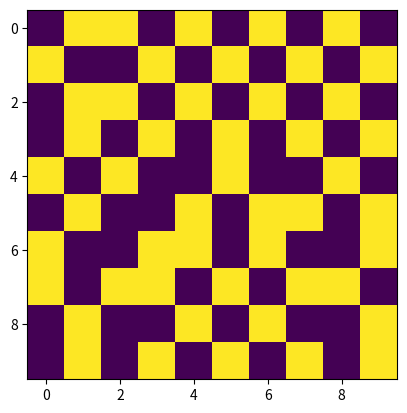

The script that saved this image:
import numpy as np
import matplotlib.pyplot as plt
import scipy.constants as sc

#Define a function to create an NxN grid, and randomly assign spins
def create_grid(n):
	spin = np.array([1,-1])
	grid_of_spins = np.random.choice(spin, size=(n,n))
	return grid_of_spins

#Create grids
thirty = create_grid(30)
three = create_grid(3)
five = create_grid(5)
ten = create_grid(10)
#Plot
#Put this into a function
#ax1 = plt.imshow(five)
#plt.ylim(-0.5,29.5)
#plt.savefig('five.png')
#Define a function to calculate the Delta E of a spin given the grid and its location
#Matriculate this

def calculate_delta_energy(grid, exchange_energy, magnetic_moment, field):
    #Number of rows
	n = len(grid)
    #Current energy grid same size as spins
	current_energy = np.empty_like(grid)
    #Delta energy grid same size as spins
	delta_energy = np.empty_like(grid)
	for i in range(0,n):
		for j in range(0,n):
            #Factor of 1/2 to avoid overcounting
			current_energy[i,j] = -magnetic_moment*field*grid[i,j] -(1/2)*exchange_energy*(grid[i,j]*grid[i,(j-1)%n] + grid[i,j]*grid[i,(j+1)%n] + grid[i,j]*grid[(i-1)%n,j] + grid[i,j]*grid[(i+1)%n,j])
	delta_energy = - 2*current_energy
	return delta_energy, current_energy

#Define a function to investigate delta_energy at each position
#Return the flip_matrix
def energy_evaluator(delta_energy, temp):
	#Number of rows in delta_energy
    n = len(delta_energy)
    flip_matrix = np.ones_like(delta_energy)
    for i in range(0,n):
        for j in range(0,n):
            #Generate a new random number each time
            p = np.random.uniform()
            if (delta_energy[i,j] < 0):
                flip_matrix[i,j] = -1
            elif (np.exp((-delta_energy[i,j])/(temp)) > p):
                flip_matrix[i,j] = -1
    return flip_matrix

#One time loop is calculate energy matrix, calculate flip matrix and multiply
#Define a function that takes the required number of time loops and the initial matrix and exchange energy magnetic moment, field and temperature
#And runs it for the specified number of loops, preferably updating plot as it goes
#Define a function to calculate magnetisation
    

def magnetisation(grid, magnetic_moment):
	M = np.abs(magnetic_moment * np.sum(grid))
	return M

def looper(n, initial_spins, exchange_energy, magnetic_moment, field, temp):
	deltaE, E = calculate_delta_energy(initial_spins, exchange_energy, magnetic_moment, field)
	flip_matrix = energy_evaluator(deltaE,temp)
	spins = np.multiply(initial_spins, flip_matrix)
	magnetisation_vector = np.empty(n)
	#fig,ax = plt.subplots()
	i=0
	while i < n :
		deltaE, E = calculate_delta_energy(spins, exchange_energy, magnetic_moment, field)
		flip_matrix = energy_evaluator(deltaE,temp)
		spins = np.multiply(spins, flip_matrix)
		magnetisation_vector[i] = magnetisation(spins, magnetic_moment)
		#ax.cla()
		#ax.imshow(spins)
		#plt.pause(0.001)
		i +=1
	
	return spins, deltaE, E, magnetisation_vector
		
#new_spins, new_delta, new_energy, new_mag = looper(100,ten, 1,1,0,2)
#print(new_mag)
#ax2 = plt.imshow(new_spins)
#plt.savefig('afterlong.png')

def largest_connected_component(nrows, ncols, grid):
    """Find largest connected component of 1s on a grid."""

    def traverse_component(i, j):
        """Returns no. of unseen elements connected to (i,j)."""
        grid[i][j] = -1
        result = 1
     
        # Check all four neighbours
        if i > 0 and (grid[i-1][j]==1):
            result += traverse_component(i-1, j)
        if j > 0 and (grid[i][j-1]==1):
            result += traverse_component(i, j-1)
        if i < len(grid)-1 and (grid[i+1][j]==1):
            result += traverse_component(i+1, j)
        if j < len(grid[0])-1 and (grid[i][j+1]==1):
            result += traverse_component(i, j+1)
        return result

    # Tracks size of largest connected component found
    component_size = 0

    for i in range(nrows):
        for j in range(ncols):
            if (grid[i][j] == 1):
                component_size = max(component_size, traverse_component(i,j))

    return component_size

new_spins, new_delta, new_energy, new_mag = looper(1000,ten, 1,1,0,1)
ax1 = plt.imshow(new_spins)
plt.show()
print(largest_connected_component(10,10,new_spins))
#Investigating Energy
#Ehalf = np.mean(looper(1000, thirty,1,1,0,0.5)[2])
#E1 = np.mean(looper(1000, thirty,1,1,0,1)[2])
#Ethreehalves = np.mean(looper(1000, thirty,1,1,0,1.5)[2])
#E2 = np.mean(looper(1000, thirty,1,1,0,2)[2])
#Efivehalves = np.mean(looper(1000, thirty,1,1,0,2.5)[2])
#Ethree = np.mean(looper(1000, thirty,1,1,0,3)[2])
#E = np.array([Ehalf, E1, Ethreehalves, E2, Efivehalves, Ethree])
#T = np.array([0.5, 1, 1.5, 2, 2.5, 3])
#print(E)
#print(T)
#plt.plot(T,E)
#plt.show()
#Define a function to calculate the heat capacity over a range of temperatures
#Gives a slightly weird plot, heatcapacity.png
def heat_capacity(temp_low, temp_high, grid, sampling_interval):
	T = np.linspace(temp_low, temp_high, 100)
	heat_cap = np.empty(len(T))
	energy = np.empty(len(T))
	for i in range(len(T)):
		current_energy = looper(sampling_interval, grid, 1, 1, 0, T[i])[2]
		energy[i] = np.mean(current_energy)
		std_dev_energy = np.std(current_energy, dtype=np.float64)
		heat_cap[i] = (np.square(std_dev_energy)/T[i]**2)
	return heat_cap, T, energy

#Define a function to calculate the autocorrelation

def autocorrelation(magnetisation_vector, time_delay):
    m_prime = magnetisation_vector - np.mean(magnetisation_vector)
    m_prime_delay = m_prime[time_delay:]
    l = len(m_prime)-time_delay
    A = np.mean(np.multiply(m_prime_delay,m_prime[:l]))
    return A
mmm = np.array([1,4,4])
taus = np.linspace(0, len(mmm),len(mmm)+1, dtype=int)

#print(autocorrelation(mmm,taus[0]))
#print(autocorrelation(mmm,taus[1]))
#a = autocorrelation(magnetisation_vector, time_delay)/autocorrelation(magnetisation_vector,0)
    

#heat, Temp, energy = heat_capacity(0.5,4,thirty,100000)
#plt.figure(0)
#plt.plot(Temp, heat)
#plt.savefig('heatcaplong.png')
#plt.figure(1)
#plt.plot(Temp, energy)
#plt.savefig('energylong.png')

#primer1 = looper(5000, ten, 1,1,0,0.1)[0]
#mag1 = looper(5000,ten,1,1,0,0.1)[3]
#print(np.mean(mag1))

#primer2 = looper(5000, ten, 1,1,0,1)[0]
#mag2 = looper(5000,ten,1,1,0,1)[3]
#print(np.mean(mag2))

#primer3 = looper(5000, ten, 1,1,0,1.5)[0]
#mag3 = looper(5000,ten,1,1,0,1.5)[3]
#print(np.mean(mag3))

#primer4 = looper(5000, ten, 1,1,0,2)[0]
#mag4 = looper(5000,ten,1,1,0,2)[3]
#print(np.mean(mag4))

#primer5 = looper(5000, ten, 1,1,0,3)[0]
#mag5 = looper(5000,ten,1,1,0,3)[3]
#print(np.mean(mag5))

#primer6 = looper(5000, ten, 1,1,0,8)[0]
#mag6 = looper(5000,ten,1,1,0,8)[3]
#print(np.mean(mag6))

#primercold = looper(5000,ten,1,1,0,0.5)[0]
#ax3 = plt.imshow(primercold)
#plt.savefig('primerten05.png')
#print(magnetisation(primercold,1))
#print(largest_connected_component(10,10,primercold))
#print(largest_connected_component(10,10,primerhot))

#after = looper(10000,primer,1,1,0,5)[0]
#ax3 = plt.imshow(after)
#plt.savefig('afterfive.png')
#T = np.linspace(0.1, 8, 10)
#magnet = np.empty(len(T))
#for i in range(len(T)):
#	primer = looper(1000,five,1,1,0,T[i])[0]
#	#spin = looper(5000, primer,1,1,0,T[i])[0]
#	magnet[i] = magnetisation(primer,1)
	
	
#plt.figure(0)
#plt.plot(T,magnet)

#plt.show()

